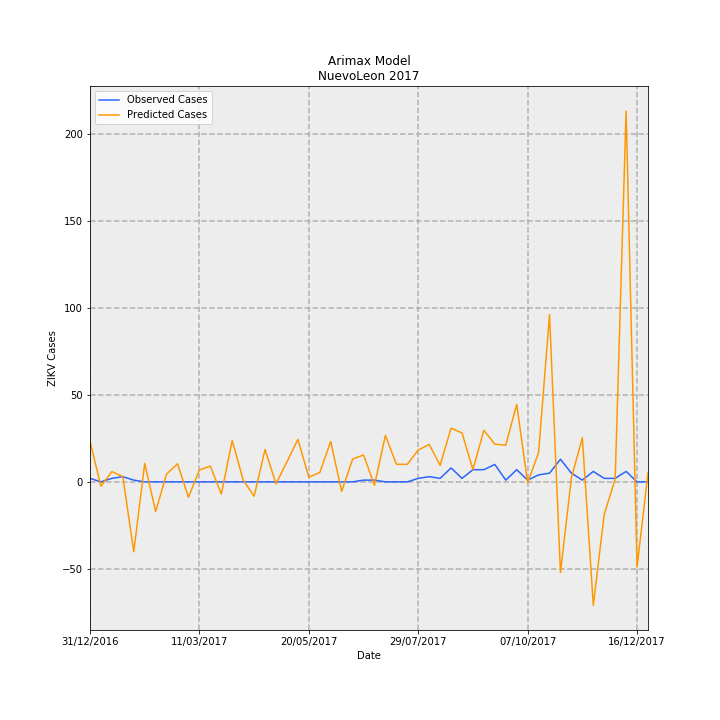

The file beside this chart, header and first rows:
Date, predictions_incidence, observed_incidence, Predicted Cases, Observed Cases, error
31/12/2016, 0.4554, 0.03907, 23.32, 2.0, -21.32
07/01/2017, -0.04902, 0.0, -2.509, 0.0, 2.509
14/01/2017, 0.1148, 0.03907, 5.877, 2.0, -3.877
21/01/2017, 0.05946, 0.0586, 3.044, 3.0, -0.04415
28/01/2017, -0.7844, 0.01953, -40.16, 1.0, 41.16
04/02/2017, 0.2066, 0.0, 10.58, 0.0, -10.58
11/02/2017, -0.3318, 0.0, -16.98, 0.0, 16.98
18/02/2017, 0.08761, 0.0, 4.485, 0.0, -4.485
25/02/2017, 0.2031, 0.0, 10.4, 0.0, -10.4
04/03/2017, -0.1727, 0.0, -8.841, 0.0, 8.841
11/03/2017, 0.134, 0.0, 6.86, 0.0, -6.86
18/03/2017, 0.1763, 0.0, 9.024, 0.0, -9.024
25/03/2017, -0.1373, 0.0, -7.031, 0.0, 7.031
01/04/2017, 0.4644, 0.0, 23.77, 0.0, -23.77
08/04/2017, 0.02012, 0.0, 1.03, 0.0, -1.03
15/04/2017, -0.1614, 0.0, -8.265, 0.0, 8.265
22/04/2017, 0.3632, 0.0, 18.59, 0.0, -18.59
29/04/2017, -0.02208, 0.0, -1.131, 0.0, 1.131
06/05/2017, 0.2252, 0.0, 11.53, 0.0, -11.53
13/05/2017, 0.4769, 0.0, 24.41, 0.0, -24.41
20/05/2017, 0.05269, 0.0, 2.697, 0.0, -2.697
27/05/2017, 0.104, 0.0, 5.327, 0.0, -5.327
03/06/2017, 0.4533, 0.0, 23.21, 0.0, -23.21
10/06/2017, -0.1074, 0.0, -5.499, 0.0, 5.499
17/06/2017, 0.2552, 0.0, 13.06, 0.0, -13.06
24/06/2017, 0.3021, 0.01953, 15.47, 1.0, -14.47
01/07/2017, -0.03885, 0.01953, -1.989, 1.0, 2.989
08/07/2017, 0.5225, 0.0, 26.75, 0.0, -26.75
15/07/2017, 0.1976, 0.0, 10.12, 0.0, -10.12
22/07/2017, 0.1964, 0.0, 10.06, 0.0, -10.06
29/07/2017, 0.3577, 0.03907, 18.31, 2.0, -16.31
05/08/2017, 0.4197, 0.0586, 21.49, 3.0, -18.49
12/08/2017, 0.1854, 0.03907, 9.492, 2.0, -7.492
19/08/2017, 0.6025, 0.1563, 30.85, 8.0, -22.85
26/08/2017, 0.5485, 0.03907, 28.08, 2.0, -26.08
02/09/2017, 0.1378, 0.1367, 7.056, 7, -0.05599
09/09/2017, 0.5782, 0.1367, 29.6, 7, -22.6
16/09/2017, 0.4232, 0.1953, 21.67, 10.0, -11.67
23/09/2017, 0.4115, 0.01953, 21.07, 1.0, -20.07
30/09/2017, 0.869, 0.1367, 44.49, 7, -37.49
07/10/2017, -0.01093, 0.01953, -0.5593, 1.0, 1.559
14/10/2017, 0.3294, 0.07813, 16.86, 4.0, -12.86
21/10/2017, 1.877, 0.09767, 96.11, 5.0, -91.11
28/10/2017, -1.017, 0.2539, -52.06, 13.0, 65.06
04/11/2017, 0.04554, 0.09767, 2.331, 5.0, 2.669
11/11/2017, 0.4952, 0.01953, 25.35, 1.0, -24.35
18/11/2017, -1.385, 0.1172, -70.9, 6.0, 76.9
25/11/2017, -0.3654, 0.03907, -18.71, 2.0, 20.71
02/12/2017, 0.03136, 0.03907, 1.605, 2.0, 0.3945
09/12/2017, 4.16, 0.1172, 213, 6.0, -207
16/12/2017, -0.9563, 0.0, -48.96, 0.0, 48.96
23/12/2017, 0.1024, 0.0, 5.242, 0.0, -5.242
